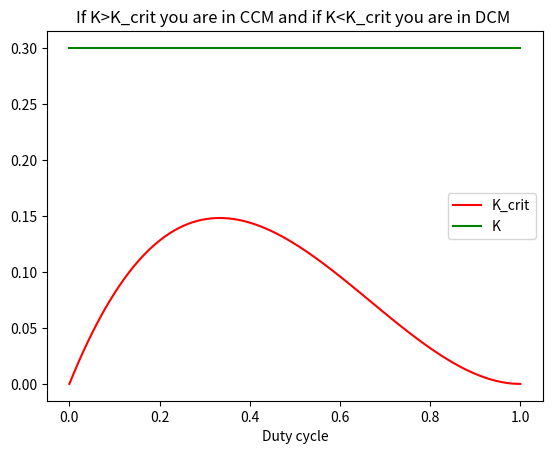

Write Python code to recreate this figure.
# Author: Hitesh Dialani
# Last modified: 24-04-22

import numpy as np
import matplotlib.pyplot as plt

def operation_mode(L,F_s,Load):
   D_length = 100
   D_0_to_1 = np.linspace(0, 1, D_length)
   K_crit = D_0_to_1 * (1 - D_0_to_1) ** 2

   K = 2 * L * F_s / Load
   K = K * np.ones(D_length)
   fig = plt.figure()
   plt.plot(D_0_to_1, K_crit, color='r', label='K_crit', )
   plt.plot(D_0_to_1, K, color='g', label='K')
   plt.xlabel("Duty cycle")
   plt.legend()
   plt.title('If K>K_crit you are in CCM and if K<K_crit you are in DCM ')
   return fig


F_s = float(8.0e04)   # Hz
V_out = int(150)   # V
V_in = int(45)   # V
Load = int(400)    # Ohm
Delta_I_Ratio = float(0.4)

### Continous Conduction Mode  FIX THE IMPORT PROBLEM
# import CCM
#
# CCM.CCMPlots()

L=0.75/1000
K=operation_mode(0.75/1000,F_s,Load)
plt.show()
